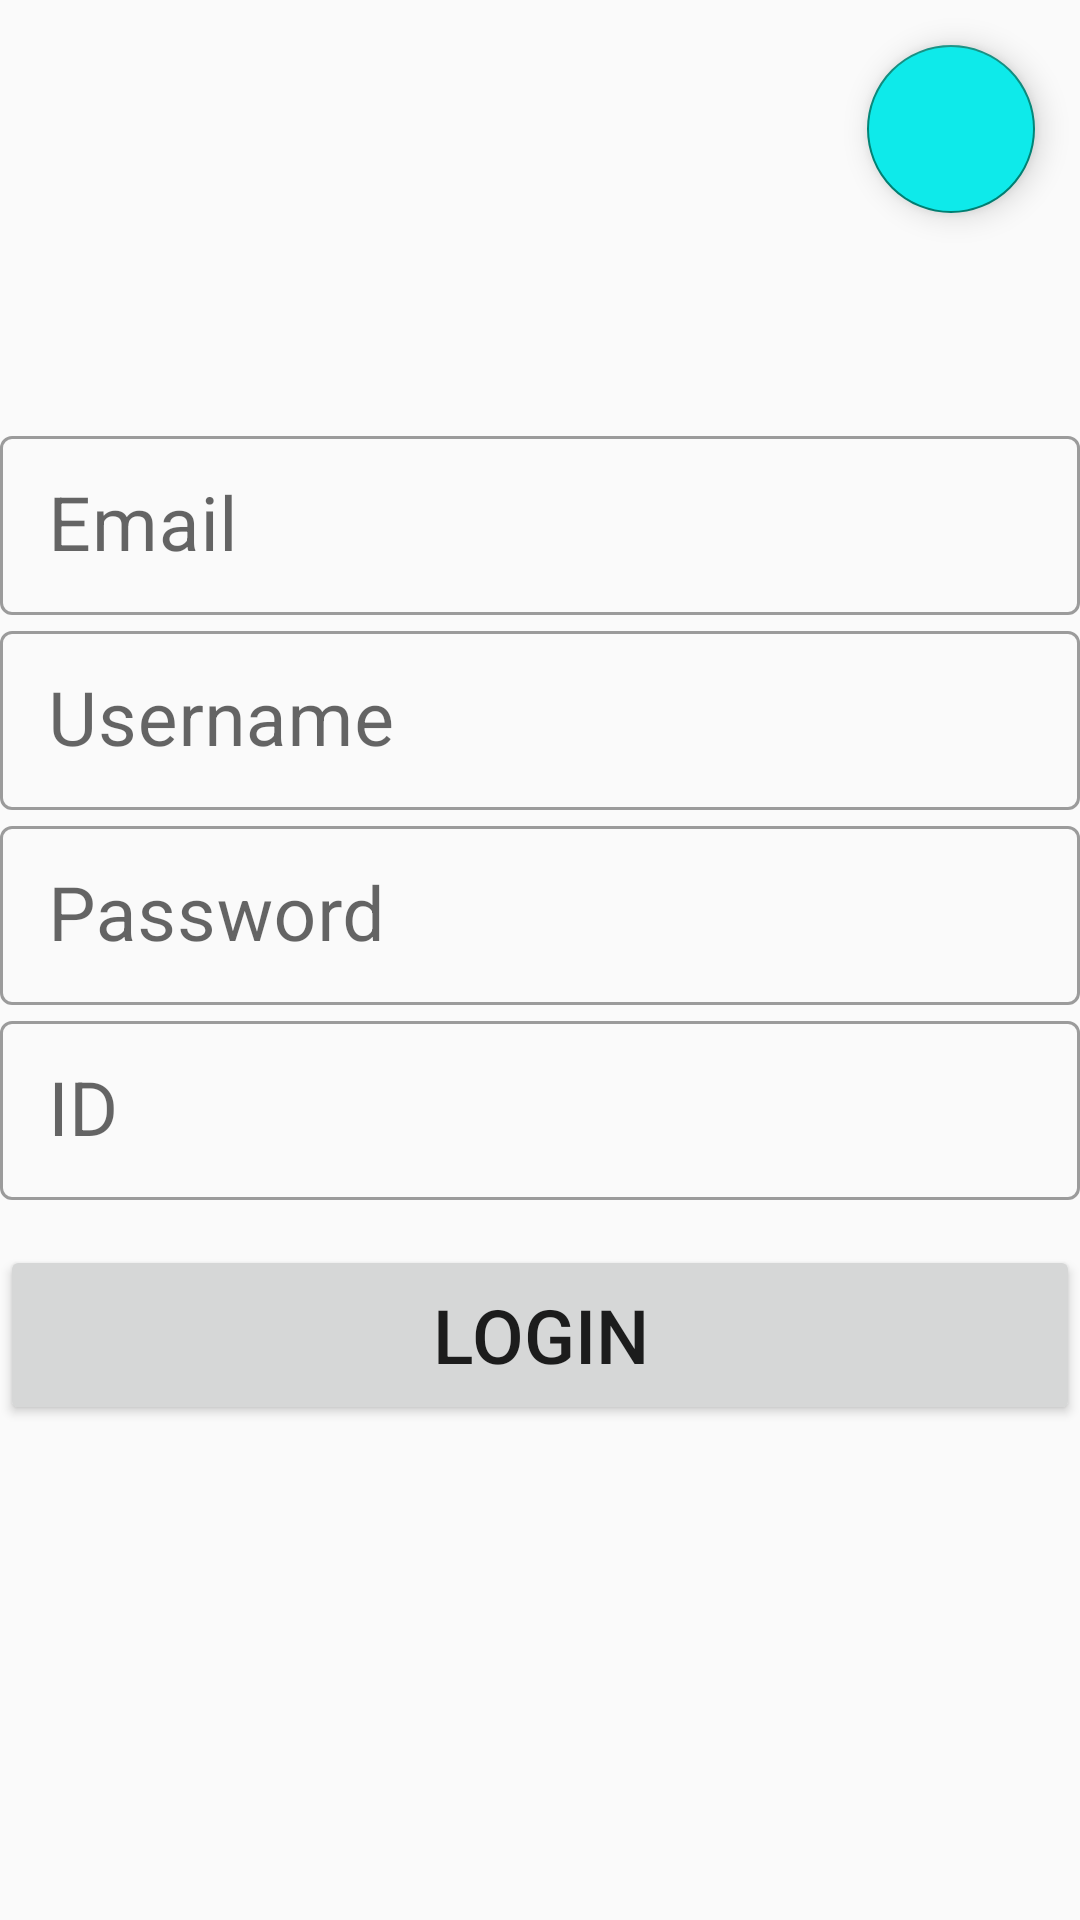

The Android layout XML behind this screen, and the referenced resources:
<!-- AndroidManifest.xml: application theme Theme.My_Perfect_Chat -->
<!-- res/layout/fragment_login.xml -->
<?xml version="1.0" encoding="utf-8"?>
<ScrollView xmlns:android="http://schemas.android.com/apk/res/android"
    xmlns:app="http://schemas.android.com/apk/res-auto"
    xmlns:tools="http://schemas.android.com/tools"
    android:layout_width="match_parent"
    android:layout_height="match_parent"
    tools:context=".ui.fragments.auth.LoginFragment">

    <androidx.constraintlayout.widget.ConstraintLayout
        android:layout_width="match_parent"
        android:layout_height="wrap_content">

        <com.google.android.material.floatingactionbutton.FloatingActionButton
            android:id="@+id/btn_back_in_sign_up"
            android:layout_width="wrap_content"
            android:layout_height="wrap_content"
            android:backgroundTint="#0EEAEA"
            android:src="@drawable/ic_backspace"
            android:layout_margin="15dp"
            app:layout_constraintTop_toTopOf="parent"
            app:layout_constraintEnd_toEndOf="parent"/>

        <com.google.android.material.textfield.TextInputLayout
            android:id="@+id/login_layout_email"
            style="@style/Widget.MaterialComponents.TextInputLayout.OutlinedBox.Dense"
            android:layout_width="match_parent"
            android:layout_height="wrap_content"
            app:layout_constraintBottom_toTopOf="@id/login_layout_user_name">

            <com.google.android.material.textfield.TextInputEditText
                android:id="@+id/login_email_person"
                style="@style/Edit_text_auth"
                android:layout_width="match_parent"
                android:layout_height="wrap_content"
                android:drawableStart="@drawable/ic_person"
                android:hint="Email"
                android:textColor="@color/black" />

        </com.google.android.material.textfield.TextInputLayout>

        <com.google.android.material.textfield.TextInputLayout
            android:id="@+id/login_layout_user_name"
            style="@style/Widget.MaterialComponents.TextInputLayout.OutlinedBox.Dense"
            android:layout_width="match_parent"
            android:layout_height="wrap_content"
            app:layout_constraintBottom_toBottomOf="parent"
            app:layout_constraintTop_toTopOf="parent">

            <com.google.android.material.textfield.TextInputEditText
                android:id="@+id/login_user_name"
                style="@style/Edit_text_auth"
                android:layout_width="match_parent"
                android:layout_height="wrap_content"
                android:drawableStart="@drawable/ic_person"
                android:hint="Username"
                android:textColor="@color/black" />

        </com.google.android.material.textfield.TextInputLayout>

        <com.google.android.material.textfield.TextInputLayout
            android:id="@+id/login_layout_password"
            style="@style/Widget.MaterialComponents.TextInputLayout.OutlinedBox.Dense"
            android:layout_width="match_parent"
            android:layout_height="wrap_content"
            app:layout_constraintTop_toBottomOf="@id/login_layout_user_name">

            <com.google.android.material.textfield.TextInputEditText
                android:id="@+id/login_password_person"
                style="@style/Edit_text_auth"
                android:layout_width="match_parent"
                android:layout_height="wrap_content"
                android:drawableStart="@drawable/ic_person"
                android:hint="Password"
                android:textColor="@color/black" />

        </com.google.android.material.textfield.TextInputLayout>

        <com.google.android.material.textfield.TextInputLayout
            android:id="@+id/login_layout_id"
            style="@style/Widget.MaterialComponents.TextInputLayout.OutlinedBox.Dense"
            android:layout_width="match_parent"
            android:layout_height="wrap_content"
            app:layout_constraintTop_toBottomOf="@id/login_layout_password">

            <com.google.android.material.textfield.TextInputEditText
                android:id="@+id/login_id_person"
                style="@style/Edit_text_auth"
                android:layout_width="match_parent"
                android:layout_height="wrap_content"
                android:drawableStart="@drawable/ic_person"
                android:hint="ID"
                android:textColor="@color/black" />

        </com.google.android.material.textfield.TextInputLayout>

        <Button
            android:id="@+id/login_btn"
            android:layout_width="match_parent"
            android:layout_height="60dp"
            android:layout_marginTop="15dp"
            android:text="Login"
            android:textSize="25sp"
            app:layout_constraintBottom_toBottomOf="parent"
            app:layout_constraintTop_toBottomOf="@id/login_layout_id" />

    </androidx.constraintlayout.widget.ConstraintLayout>
</ScrollView>
<!-- resources referenced by this layout -->
<resources>
  <color name="black">#000000</color>
  <style name="Edit_text_auth">
          <item name="android:textSize">25sp</item>
          <item name="android:drawablePadding">5dp</item>
          <item name="background">@drawable/back_edit_texts</item>
      </style>
  <style name="Theme.My_Perfect_Chat" parent="Theme.MaterialComponents.DayNight.NoActionBar.Bridge">
          
          <item name="colorPrimary">@color/purple_500</item>
          <item name="colorPrimaryVariant">@color/purple_700</item>
          <item name="colorOnPrimary">@color/white</item>
          
          <item name="colorSecondary">@color/teal_200</item>
          <item name="colorSecondaryVariant">@color/teal_700</item>
          <item name="colorOnSecondary">#00FF00</item>
          
          <item name="android:statusBarColor">?attr/colorPrimaryVariant</item>
          
      </style>
  <color name="purple_500">#FF6200EE</color>
  <color name="purple_700">#6600FF</color>
  <color name="white">#FFFFFFFF</color>
  <color name="teal_200">#00B6CE</color>
  <color name="teal_700">#FF018786</color>
</resources>
